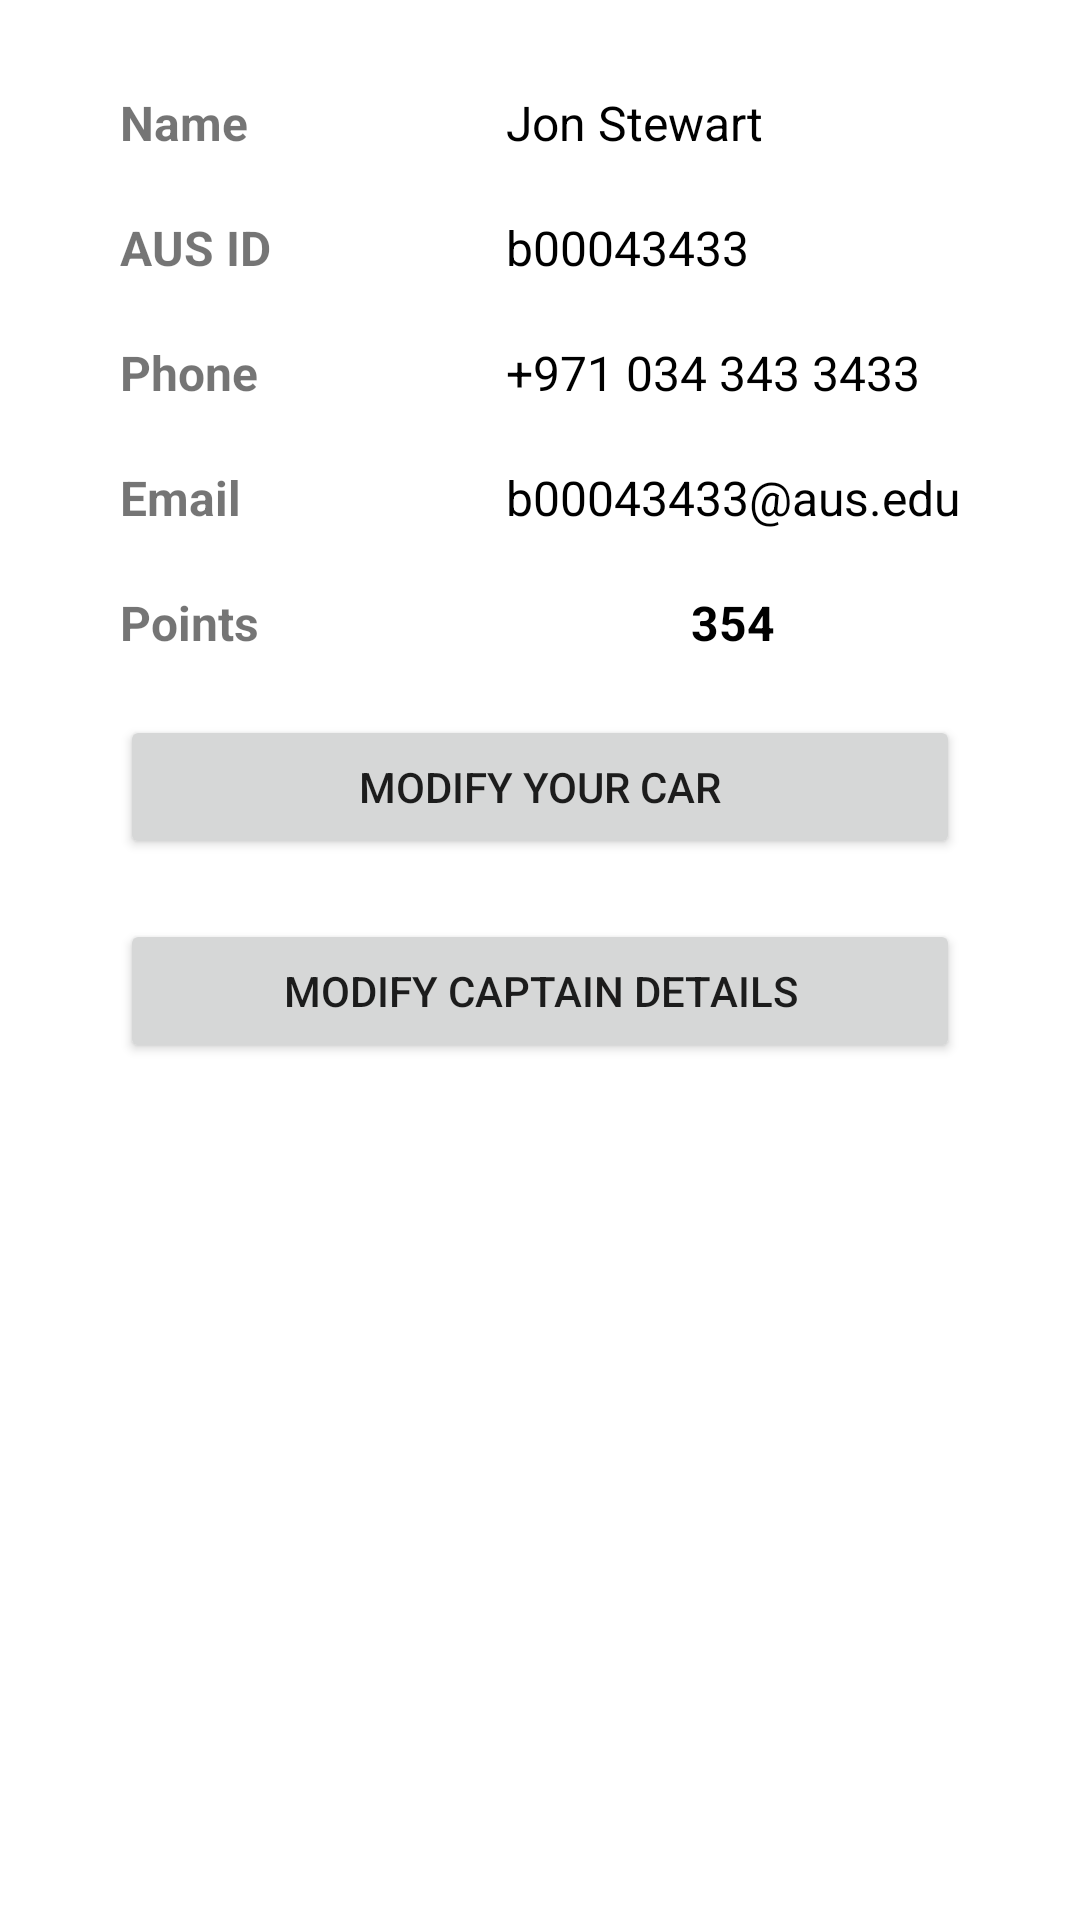

This screen was rendered from an Android layout file. Write that file and the resources it references.
<!-- AndroidManifest.xml: application theme Theme.AUSvalet -->
<!-- res/layout/fragment_profile.xml -->
<?xml version="1.0" encoding="utf-8"?>
<FrameLayout xmlns:android="http://schemas.android.com/apk/res/android"
    xmlns:tools="http://schemas.android.com/tools"
    android:id="@+id/frag_profile"
    android:layout_width="match_parent"
    android:layout_height="match_parent"
    tools:context=".fragment_profile">

    <TableLayout
        android:layout_width="match_parent"
        android:layout_height="match_parent"
        android:paddingStart="40dp"
        android:paddingTop="20dp"
        android:paddingEnd="40dp">

        <TableRow
            android:layout_width="match_parent"
            android:layout_height="match_parent"
            android:paddingTop="10dp"
            android:paddingBottom="10dp">

            <TextView
                android:id="@+id/tv_profName"
                android:layout_width="wrap_content"
                android:layout_height="wrap_content"
                android:layout_weight="1"
                android:text="Name"
                android:textSize="16sp"
                android:textStyle="bold" />

            <TextView
                android:id="@+id/tv_dispName"
                android:layout_width="wrap_content"
                android:layout_height="wrap_content"
                android:layout_weight="0"
                android:text="Jon Stewart"
                android:textColor="@color/black"
                android:textSize="16sp" />
        </TableRow>

        <TableRow
            android:layout_width="match_parent"
            android:layout_height="match_parent"
            android:paddingTop="10dp"
            android:paddingBottom="10dp">

            <TextView
                android:id="@+id/tv_profID"
                android:layout_width="wrap_content"
                android:layout_height="wrap_content"
                android:layout_weight="1"
                android:text="AUS ID"
                android:textSize="16sp"
                android:textStyle="bold" />

            <TextView
                android:id="@+id/tv_dispID"
                android:layout_width="wrap_content"
                android:layout_height="wrap_content"
                android:layout_weight="0"
                android:text="b00043433"
                android:textColor="@color/black"
                android:textSize="16sp" />
        </TableRow>

        <TableRow
            android:layout_width="match_parent"
            android:layout_height="match_parent"
            android:paddingTop="10dp"
            android:paddingBottom="10dp">

            <TextView
                android:id="@+id/tv_profPhone"
                android:layout_width="wrap_content"
                android:layout_height="wrap_content"
                android:layout_weight="1"
                android:text="Phone"
                android:textSize="16sp"
                android:textStyle="bold" />

            <TextView
                android:id="@+id/tv_dispPhone"
                android:layout_width="wrap_content"
                android:layout_height="wrap_content"
                android:layout_weight="0"
                android:text="+971 034 343 3433"
                android:textColor="@color/black"
                android:textSize="16sp" />
        </TableRow>

        <TableRow
            android:layout_width="match_parent"
            android:layout_height="match_parent"
            android:paddingTop="10dp"
            android:paddingBottom="10dp">

            <TextView
                android:id="@+id/tv_profEmail"
                android:layout_width="wrap_content"
                android:layout_height="wrap_content"
                android:layout_weight="1"
                android:text="Email"
                android:textSize="16sp"
                android:textStyle="bold" />

            <TextView
                android:id="@+id/tv_dispEmail"
                android:layout_width="wrap_content"
                android:layout_height="wrap_content"
                android:layout_weight="0"
                android:text="b00043433@aus.edu"
                android:textColor="@color/black"
                android:textSize="16sp" />
        </TableRow>

        <TableRow
            android:paddingTop="10dp"
            android:paddingBottom="10dp">

            <TextView
                android:id="@+id/tv_profPoints"
                android:layout_width="wrap_content"
                android:layout_height="wrap_content"
                android:layout_weight="1"
                android:text="Points"
                android:textSize="16sp"
                android:textStyle="bold" />

            <TextView
                android:id="@+id/tv_dispPoints"
                android:layout_width="wrap_content"
                android:layout_height="wrap_content"
                android:layout_weight="0"
                android:gravity="center"
                android:text="354"
                android:textColor="@color/black"
                android:textSize="16sp"
                android:textStyle="bold" />
        </TableRow>

        <TableRow
            android:layout_width="match_parent"
            android:layout_height="match_parent"
            android:paddingTop="10dp"
            android:paddingBottom="10dp">

            <Button
                android:id="@+id/btn_profCar"
                android:layout_width="wrap_content"
                android:layout_height="wrap_content"
                android:layout_weight="1"
                android:text="Modify Your Car" />

        </TableRow>

        <TableRow
            android:layout_width="match_parent"
            android:layout_height="match_parent"
            android:paddingTop="10dp"
            android:paddingBottom="10dp">

            <Button
                android:id="@+id/btn_capDetails"
                android:layout_width="wrap_content"
                android:layout_height="wrap_content"
                android:layout_weight="1"
                android:text="Modify Captain Details" />
        </TableRow>
    </TableLayout>
</FrameLayout>
<!-- resources referenced by this layout -->
<resources>
  <style name="Theme.AUSvalet" parent="Base.Theme.AUSvalet" />
  <style name="Base.Theme.AUSvalet" parent="Theme.MaterialComponents.DayNight">
          
          <item name="colorPrimary">@color/red_500</item>
          <item name="colorPrimaryVariant">@color/red_700</item>
          <item name="colorOnPrimary">@color/white</item>
          
          <item name="colorSecondary">@color/red_200</item>
          <item name="colorSecondaryVariant">@color/red_500</item>
          <item name="colorOnSecondary">@color/black</item>
          
          <item name="android:statusBarColor">@color/red_500</item>
          
      </style>
  <!-- not gathered from this repository: default colours our renderer supplied (Android Studio template values) -->
  <color name="black">#FF000000</color>
  <color name="white">#FFFFFFFF</color>
</resources>
